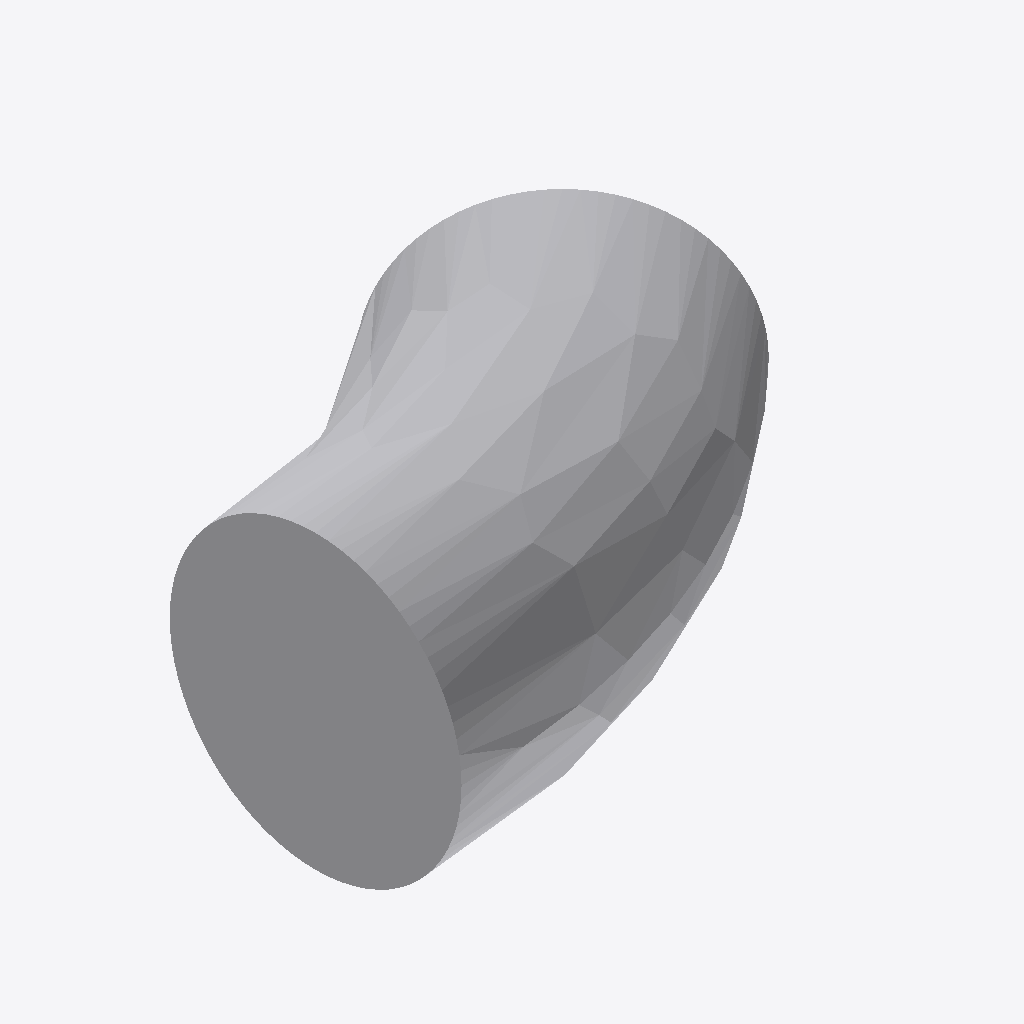
Isometric view of an IFC building model (IFC-SPF (STEP), schema IFC4, length unit millimetre), seen from the south-west, elements coloured by IFC class: 1 other element (light grey).
Extent 0.108 m × 0.088 m × 0.060 m (x, y, z). Elements (1): 1 IfcPipeFitting.

HEADER;
FILE_DESCRIPTION(('GeoIFCNet file'),'');
FILE_NAME('','1995-11-18T09:00:00',('YaMiSo'),('XUT_BIM606'),'ifcopenshell 0.7.0','','None');
FILE_SCHEMA(('IFC4'));
ENDSEC;
DATA;
#1=IFCPROJECT('20vRkKOEf7kubUIsLSlcyj',$,'My Project',$,$,$,$,(#66),#45);
#83=IFCSITE('0AIy8ENyr6vxPvJp$Gok4g',#82,'My Site',$,$,$,$,$,$,$,$,$,$,$);
#81=IFCPIPEFITTING('1cVFy5oIb81h7E6HF4ojVM',#51,$,$,$,#92,#80,$,$);
ENDSEC;
